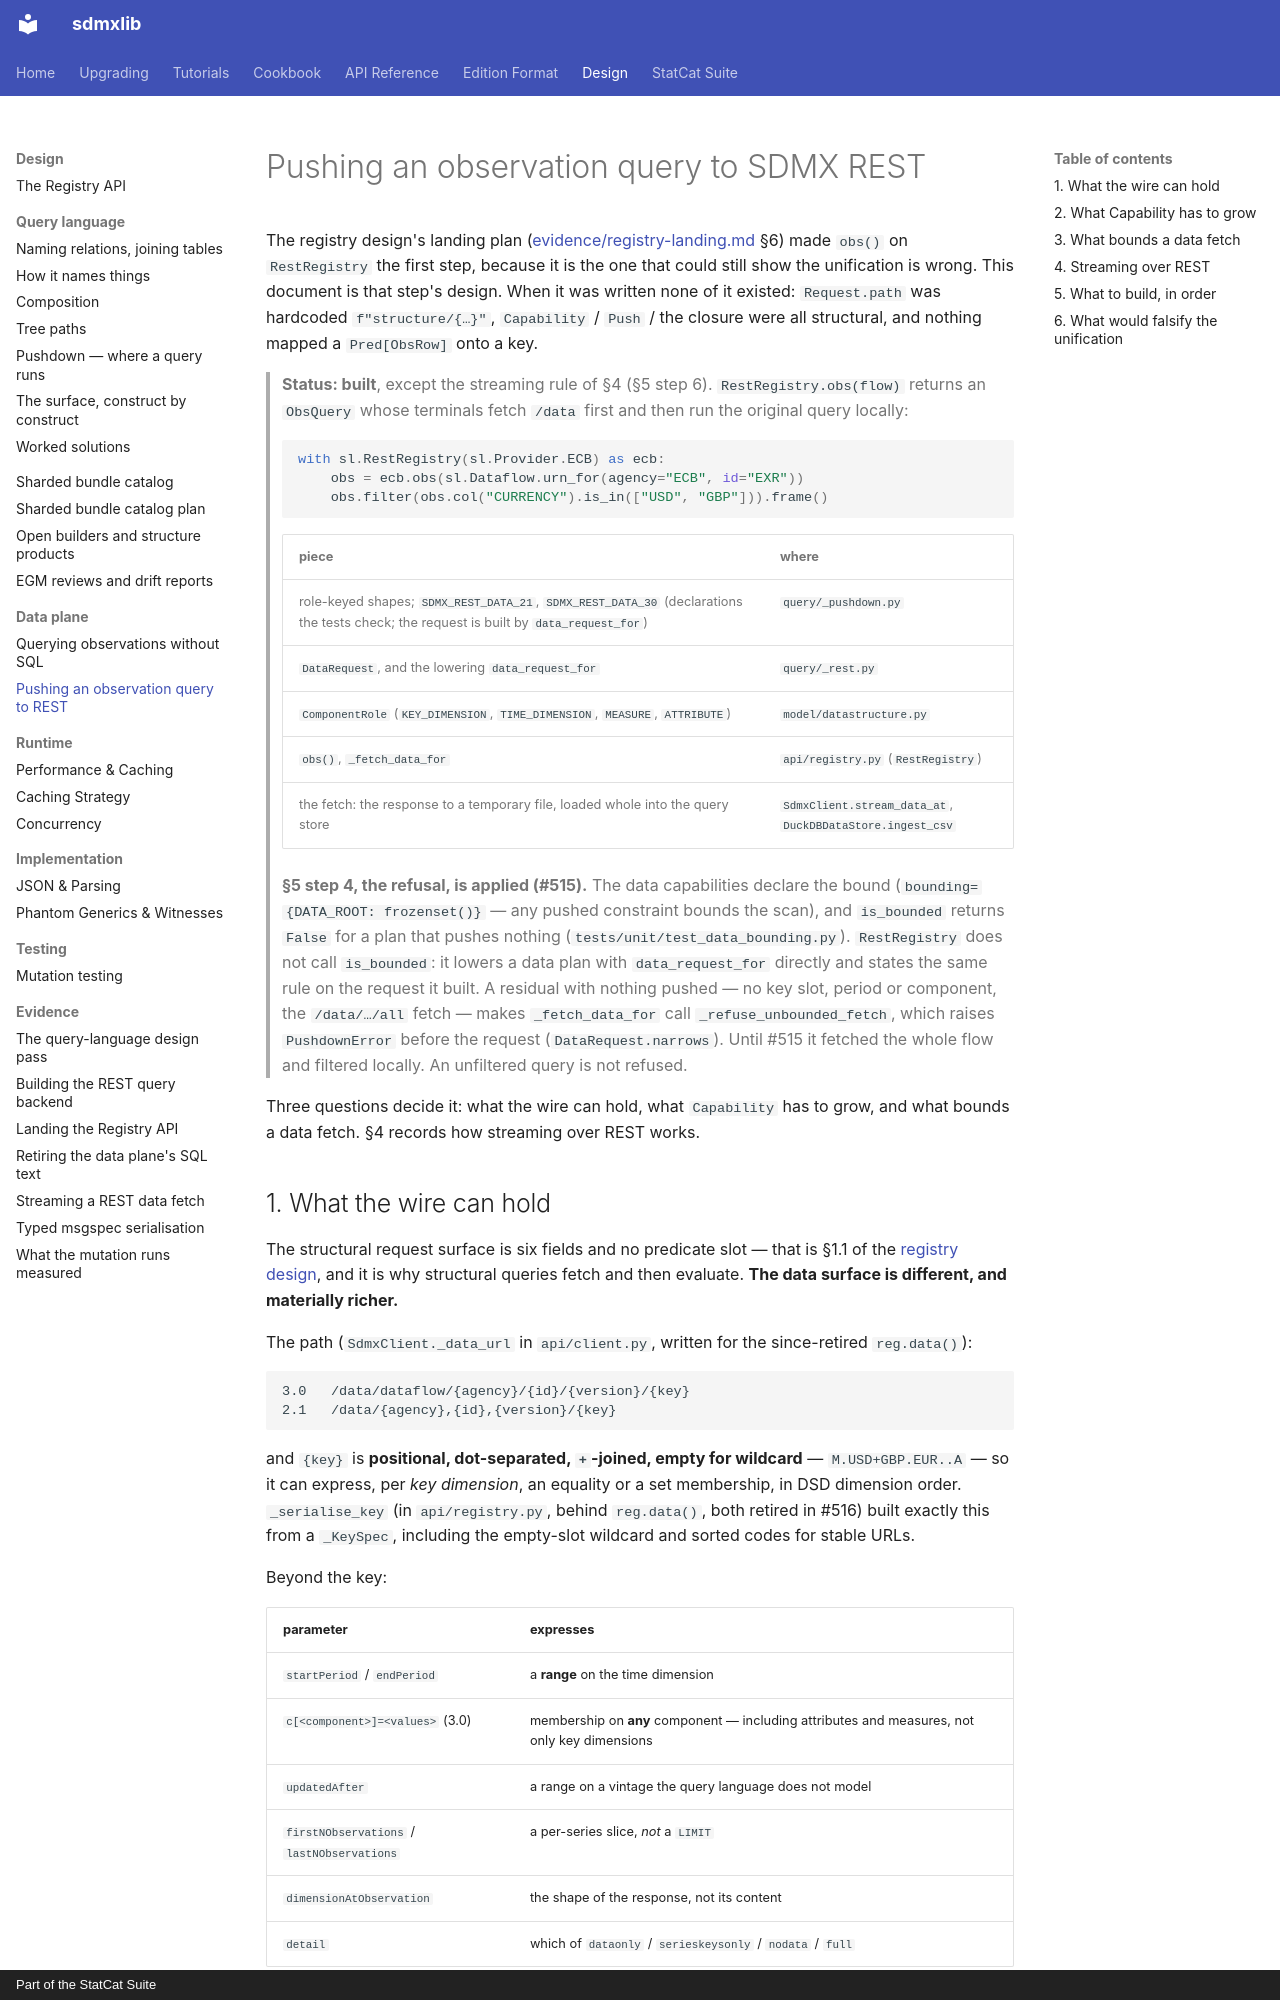

repository: StatCat-Suite/sdmxlib · page: design/data-plane-pushdown/index.html · generator: mkdocs · copyright: Part of the StatCat Suite

# Pushing an observation query to SDMX REST

The registry design's landing plan
([evidence/registry-landing.md](evidence/registry-landing.md) §6) made `obs()`
on `RestRegistry` the first step, because it is the one that could still show
the unification is wrong. This document is that step's design. When it was
written none of it existed: `Request.path` was hardcoded `f"structure/{…}"`,
`Capability` / `Push` / the closure were all structural, and nothing mapped a
`Pred[ObsRow]` onto a key.

> **Status: built**, except the streaming rule of §4 (§5 step 6).
> `RestRegistry.obs(flow)`
> returns an `ObsQuery` whose terminals fetch `/data` first and then run the
> original query locally:
>
> ```python
> with sl.RestRegistry(sl.Provider.ECB) as ecb:
>     obs = ecb.obs(sl.Dataflow.urn_for(agency="ECB", id="EXR"))
>     obs.filter(obs.col("CURRENCY").is_in(["USD", "GBP"])).frame()
> ```
>
> | piece | where |
> | --- | --- |
> | role-keyed shapes; `SDMX_REST_DATA_21`, `SDMX_REST_DATA_30` (declarations the tests check; the request is built by `data_request_for`) | `query/_pushdown.py` |
> | `DataRequest`, and the lowering `data_request_for` | `query/_rest.py` |
> | `ComponentRole` (`KEY_DIMENSION`, `TIME_DIMENSION`, `MEASURE`, `ATTRIBUTE`) | `model/datastructure.py` |
> | `obs()`, `_fetch_data_for` | `api/registry.py` (`RestRegistry`) |
> | the fetch: the response to a temporary file, loaded whole into the query store | `SdmxClient.stream_data_at`, `DuckDBDataStore.ingest_csv` |
>
> **§5 step 4, the refusal, is applied (#515).** The data capabilities declare
> the bound (`bounding={DATA_ROOT: frozenset()}` — any pushed constraint
> bounds the scan), and `is_bounded` returns `False` for a plan that pushes
> nothing (`tests/unit/test_data_bounding.py`). `RestRegistry` does not call
> `is_bounded`: it lowers a data plan with `data_request_for` directly and
> states the same rule on the request it built. A residual with nothing
> pushed — no key slot, period or component, the `/data/…/all` fetch — makes
> `_fetch_data_for` call `_refuse_unbounded_fetch`, which raises
> `PushdownError` before the request (`DataRequest.narrows`). Until #515 it fetched the
> whole flow and filtered locally. An unfiltered query is not refused.

Three questions decide it: what the wire can hold, what `Capability` has to
grow, and what bounds a data fetch. §4 records how streaming over REST works.

## 1. What the wire can hold

The structural request surface is six fields and no predicate slot — that is
§1.1 of the [registry design](registry-and-catalog.md), and it is why structural queries fetch and then
evaluate. **The data surface is different, and materially richer.**

The path (`SdmxClient._data_url` in `api/client.py`, written for the
since-retired `reg.data()`):

```
3.0   /data/dataflow/{agency}/{id}/{version}/{key}
2.1   /data/{agency},{id},{version}/{key}
```

and `{key}` is **positional, dot-separated, `+`-joined, empty for wildcard** —
`M.USD+GBP.EUR..A` — so it can express, per *key dimension*, an equality or a
set membership, in DSD dimension order. `_serialise_key` (in
`api/registry.py`, behind `reg.data()`, both retired in #516) built exactly
this from a `_KeySpec`, including the empty-slot wildcard and sorted codes for
stable URLs.

Beyond the key:

| parameter | expresses |
| --- | --- |
| `startPeriod` / `endPeriod` | a **range** on the time dimension |
| `c[<component>]=<values>` (3.0) | membership on **any** component — including attributes and measures, not only key dimensions |
| `updatedAfter` | a range on a vintage the query language does not model |
| `firstNObservations` / `lastNObservations` | a per-series slice, *not* a `LIMIT` |
| `dimensionAtObservation` | the shape of the response, not its content |
| `detail` | which of `dataonly` / `serieskeysonly` / `nodata` / `full` |

`c[…]` is the significant one, and the library already models it — from the
*server* side. `sdmxlib.rest.parse_components` turns a key plus `c[…]` params
into a `ComponentFilter`, and `ObsQuery.filter_components` consumes one. What
did not exist was the emitting direction. *(Built: `DataRequest.params` emits
`c[<id>]=v1+v2` on 3.0.)*

**So the data plane pushes more than the structural plane does.** Structure
pushes equality on identity and nothing else. Data pushes equality and
membership on every key dimension, a range on time, and — on 3.0 — membership
on any component at all. That is a real asymmetry between the two planes and it
should be visible in the capability, not smoothed over.
